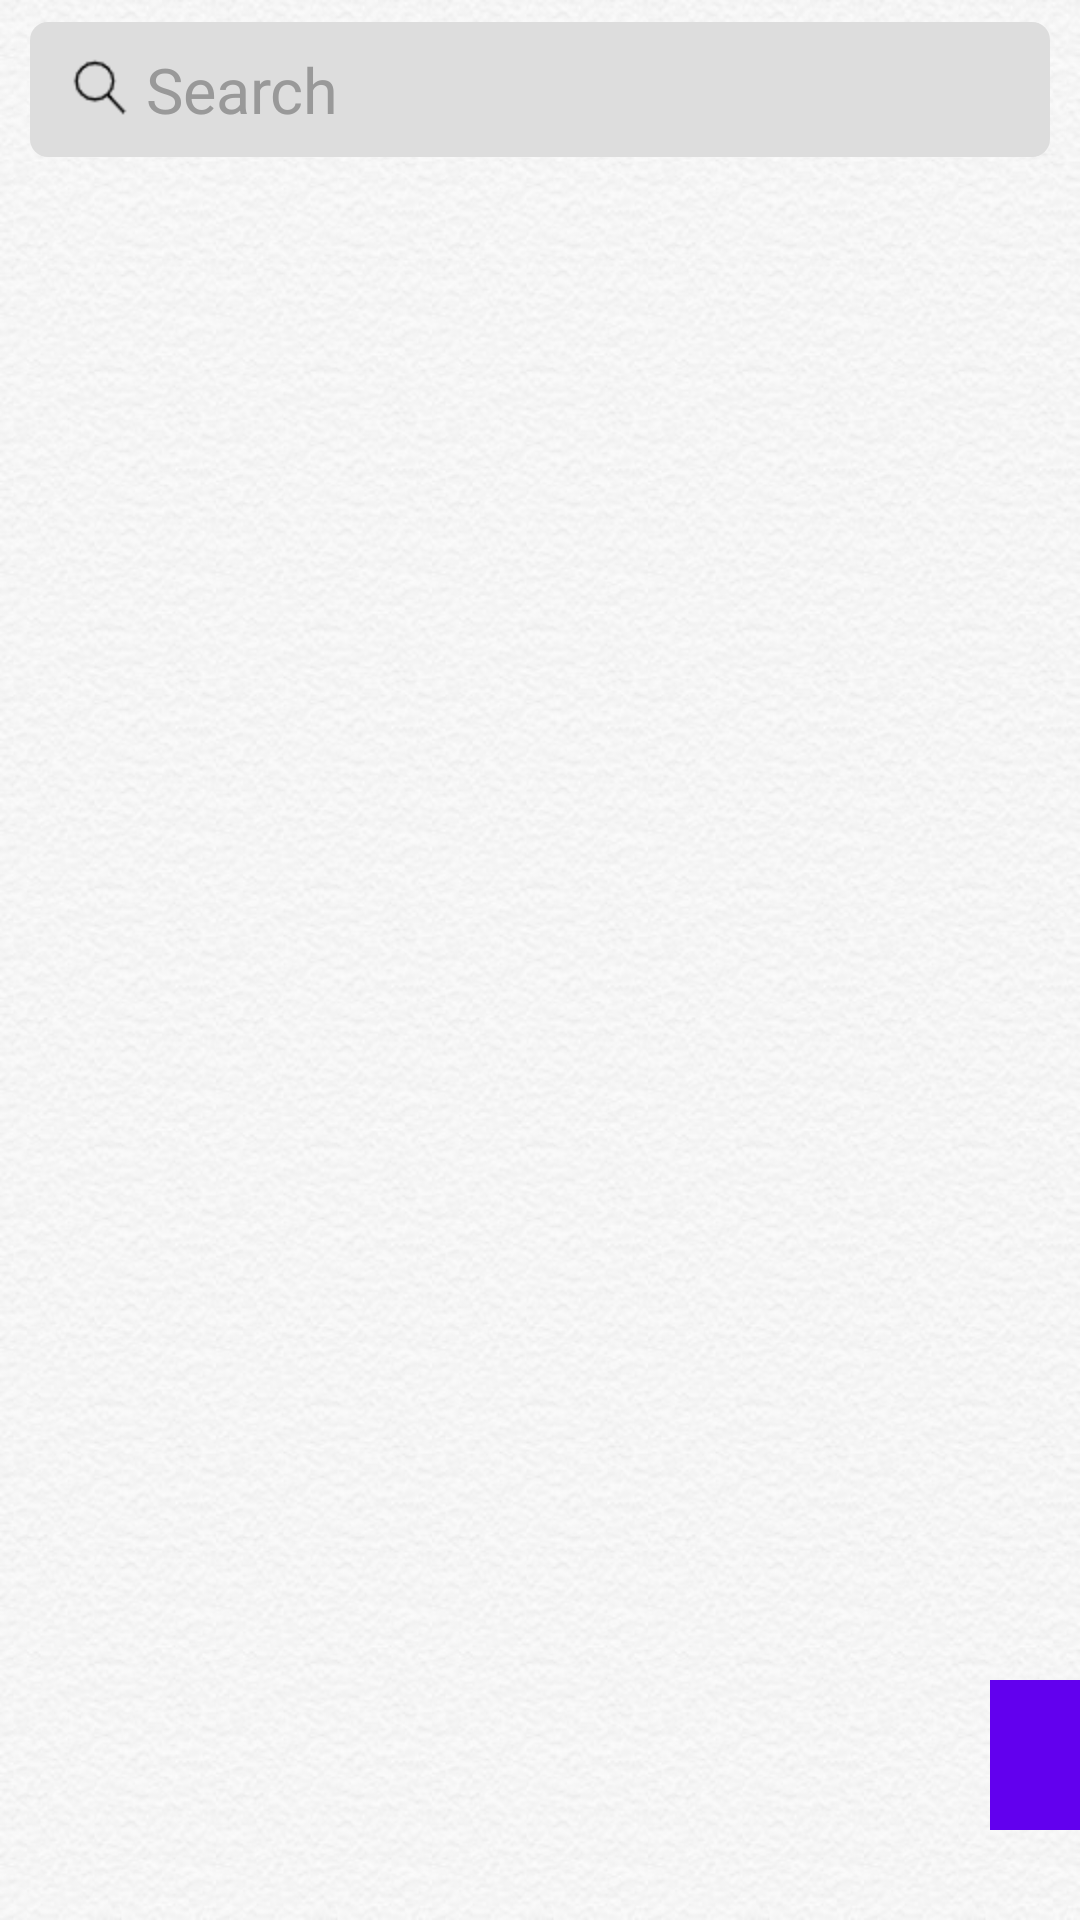

Here is an Android app screen rendered from its layout file. Give the layout XML and the strings, colors and styles it references.
<!-- AndroidManifest.xml: fallback theme Theme.MaterialComponents.DayNight.NoActionBar -->
<!-- res/layout/note_list.xml -->
<?xml version="1.0" encoding="utf-8"?>
<FrameLayout
    xmlns:android="http://schemas.android.com/apk/res/android"
    android:layout_width="fill_parent"
    android:layout_height="fill_parent"
    android:background="@drawable/list_background1">

    <LinearLayout
        android:layout_width="fill_parent"
        android:layout_height="fill_parent"
        android:orientation="vertical">

        <RelativeLayout android:id="@+id/top"
            android:layout_width="fill_parent"
            android:layout_alignParentTop="true"
            android:paddingLeft="10dp"
            android:paddingRight="10dp"
            android:background="@null"
            android:layout_height="60dp">

            <RelativeLayout
                android:id="@+id/rlSearchFrameDelete"
                android:layout_width="fill_parent"
                android:layout_height="wrap_content"
                android:layout_centerVertical="true"
                android:gravity="center_vertical" >

                <EditText android:id="@+id/search_edit"
                    android:layout_width="fill_parent"
                    android:layout_height="45dp"
                    android:singleLine="true"
                    android:background="@drawable/custom_edittext_background"
                    android:paddingLeft="8dp"
                    android:paddingRight="50dp"
                    android:layout_marginRight="0dp"
                    android:textSize="21sp"
                    android:textColorHint="#999999"
                    android:textColor="@android:color/black"
                    android:drawableLeft="@drawable/search"
                    android:hint="Search"/>

                <Button android:id="@+id/ivDeleteText"
                    android:layout_width="25dp"
                    android:layout_height="25dp"
                    android:layout_alignParentRight="true"
                    android:background="@drawable/cancel"
                    android:layout_centerInParent="true"
                    android:layout_marginRight="10dp"
                    android:visibility="invisible"/>

            </RelativeLayout>


        </RelativeLayout>


        <TextView
            android:id="@+id/tv_title_bar"
            android:layout_width="fill_parent"
            android:layout_height="wrap_content"
            android:background="@drawable/title_bar_bg"
            android:visibility="gone"
            android:gravity="center"
            android:singleLine="true"
            android:textColor="#000000"
            android:textSize="@dimen/text_font_size_medium" />

        <ListView
            android:id="@+id/notes_list"
            android:stateListAnimator="@null"
            android:layout_width="fill_parent"
            android:layout_height="0dip"
            android:layout_weight="1"
            android:cacheColorHint="@null"
            android:listSelector="@android:color/transparent"
            android:divider="@null" />
    </LinearLayout>

    <Button
        android:stateListAnimator="@null"
        android:id="@+id/btn_new_note"
        android:layout_width="50dp"
        android:layout_height="50dp"
        android:layout_gravity="bottom"
        android:layout_marginLeft="330dp"
        android:layout_marginBottom="30dp"
        android:background="@drawable/add"
        android:focusable="false" />
</FrameLayout>
<!-- resources referenced by this layout -->
<resources>
  <!-- drawable add: png bitmap (drawable-hdpi, 4134 bytes) -->
  <!-- drawable cancel: png bitmap (drawable-hdpi, 8002 bytes) -->
  <!-- drawable custom_edittext_background (drawable) -->
  <?xml version="1.0" encoding="utf-8"?>
  <shape xmlns:android="http://schemas.android.com/apk/res/android"
      android:shape="rectangle">
      <solid android:color="#DDDDDD" />
      
      <corners android:radius="6dp" />
  
  
  
  
  
  
  </shape>
  <!-- drawable list_background1: jpeg bitmap (drawable-hdpi, 95531 bytes) -->
  <!-- drawable search: png bitmap (drawable-hdpi, 712 bytes) -->
</resources>
